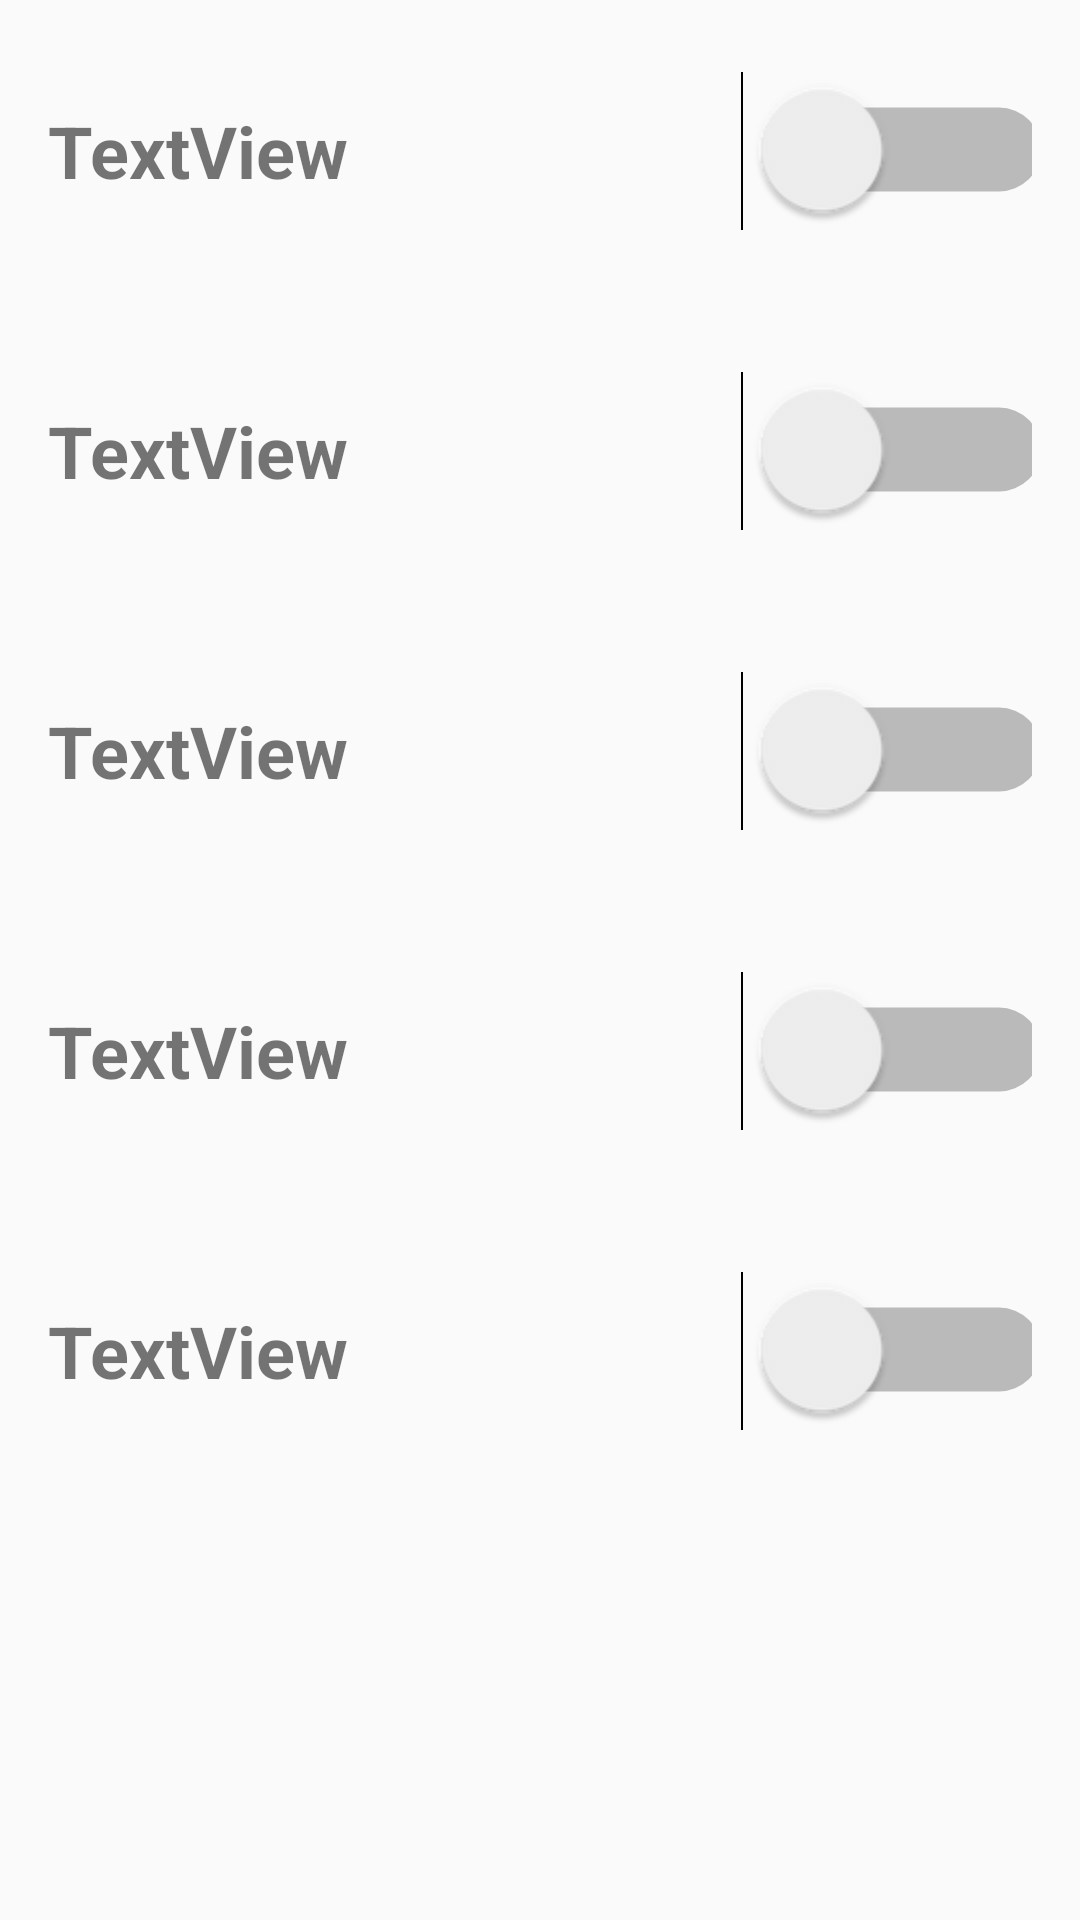

This screen was rendered from an Android layout file. Write that file and the resources it references.
<!-- AndroidManifest.xml: application theme AppTheme -->
<!-- res/layout/settings_page.xml -->
<?xml version="1.0" encoding="utf-8"?>
<androidx.constraintlayout.widget.ConstraintLayout xmlns:android="http://schemas.android.com/apk/res/android"
    xmlns:tools="http://schemas.android.com/tools"
    android:layout_width="match_parent"
    android:layout_height="match_parent"
    xmlns:app="http://schemas.android.com/apk/res-auto"
    tools:context=".pageSettings">


    <LinearLayout
        android:layout_width="match_parent"
        android:layout_height="match_parent"
        android:orientation="vertical">
        <include
            android:id="@+id/city_settings1"
            layout="@layout/city_settings"
            android:layout_width="match_parent"
            android:layout_height="wrap_content" />
        <include
            android:id="@+id/city_settings2"
            layout="@layout/city_settings"
            android:layout_width="match_parent"
            android:layout_height="wrap_content" />
        <include
            android:id="@+id/city_settings3"
            layout="@layout/city_settings"
            android:layout_width="match_parent"
            android:layout_height="wrap_content" />
        <include
            android:id="@+id/city_settings4"
            layout="@layout/city_settings"
            android:layout_width="match_parent"
            android:layout_height="wrap_content" />
        <include
            android:id="@+id/city_settings5"
            layout="@layout/city_settings"
            android:layout_width="match_parent"
            android:layout_height="wrap_content" />

    </LinearLayout>
</androidx.constraintlayout.widget.ConstraintLayout>
<!-- res/layout/city_settings.xml (included above) -->
<?xml version="1.0" encoding="utf-8"?>
<androidx.constraintlayout.widget.ConstraintLayout
    xmlns:android="http://schemas.android.com/apk/res/android"
    android:layout_width="match_parent"
    android:layout_height="match_parent"
    xmlns:app="http://schemas.android.com/apk/res-auto"
    xmlns:tools="http://schemas.android.com/tools">
    <androidx.constraintlayout.widget.ConstraintLayout
        android:layout_width="match_parent"
        android:layout_height="100dp"
        android:layout_marginStart="16dp"
        android:layout_marginEnd="16dp"
        app:layout_constraintEnd_toEndOf="parent"
        app:layout_constraintStart_toStartOf="parent"
        app:layout_constraintTop_toTopOf="parent"
        tools:layout_editor_absoluteX="25dp"
        tools:layout_editor_absoluteY="25dp">
        <TextView
            android:id="@+id/textView"
            android:layout_width="wrap_content"
            android:layout_height="wrap_content"
            android:text="TextView"
            android:textSize="24dp"
            android:textStyle="bold"
            app:layout_constraintBottom_toBottomOf="parent"
            app:layout_constraintStart_toStartOf="parent"
            app:layout_constraintTop_toTopOf="parent"
            tools:layout_editor_absoluteX="16dp"
            tools:layout_editor_absoluteY="56dp" />
        <Switch
            android:id="@+id/switch1"
            android:layout_width="wrap_content"
            android:layout_height="wrap_content"
            android:layout_marginEnd="16dp"
            android:scaleX="2"
            android:scaleY="2"
            android:text=""
            app:layout_constraintBottom_toBottomOf="parent"
            app:layout_constraintEnd_toEndOf="parent"
            app:layout_constraintTop_toTopOf="parent" />
    </androidx.constraintlayout.widget.ConstraintLayout>
</androidx.constraintlayout.widget.ConstraintLayout>
<!-- resources referenced by this layout -->
<resources>
  <style name="AppTheme" parent="Theme.AppCompat.Light.DarkActionBar">
          
          <item name="colorPrimary">#FFA500</item>
          <item name="colorPrimaryDark">#FFA500</item>
          <item name="colorAccent">#FFA500</item>
      </style>
</resources>
